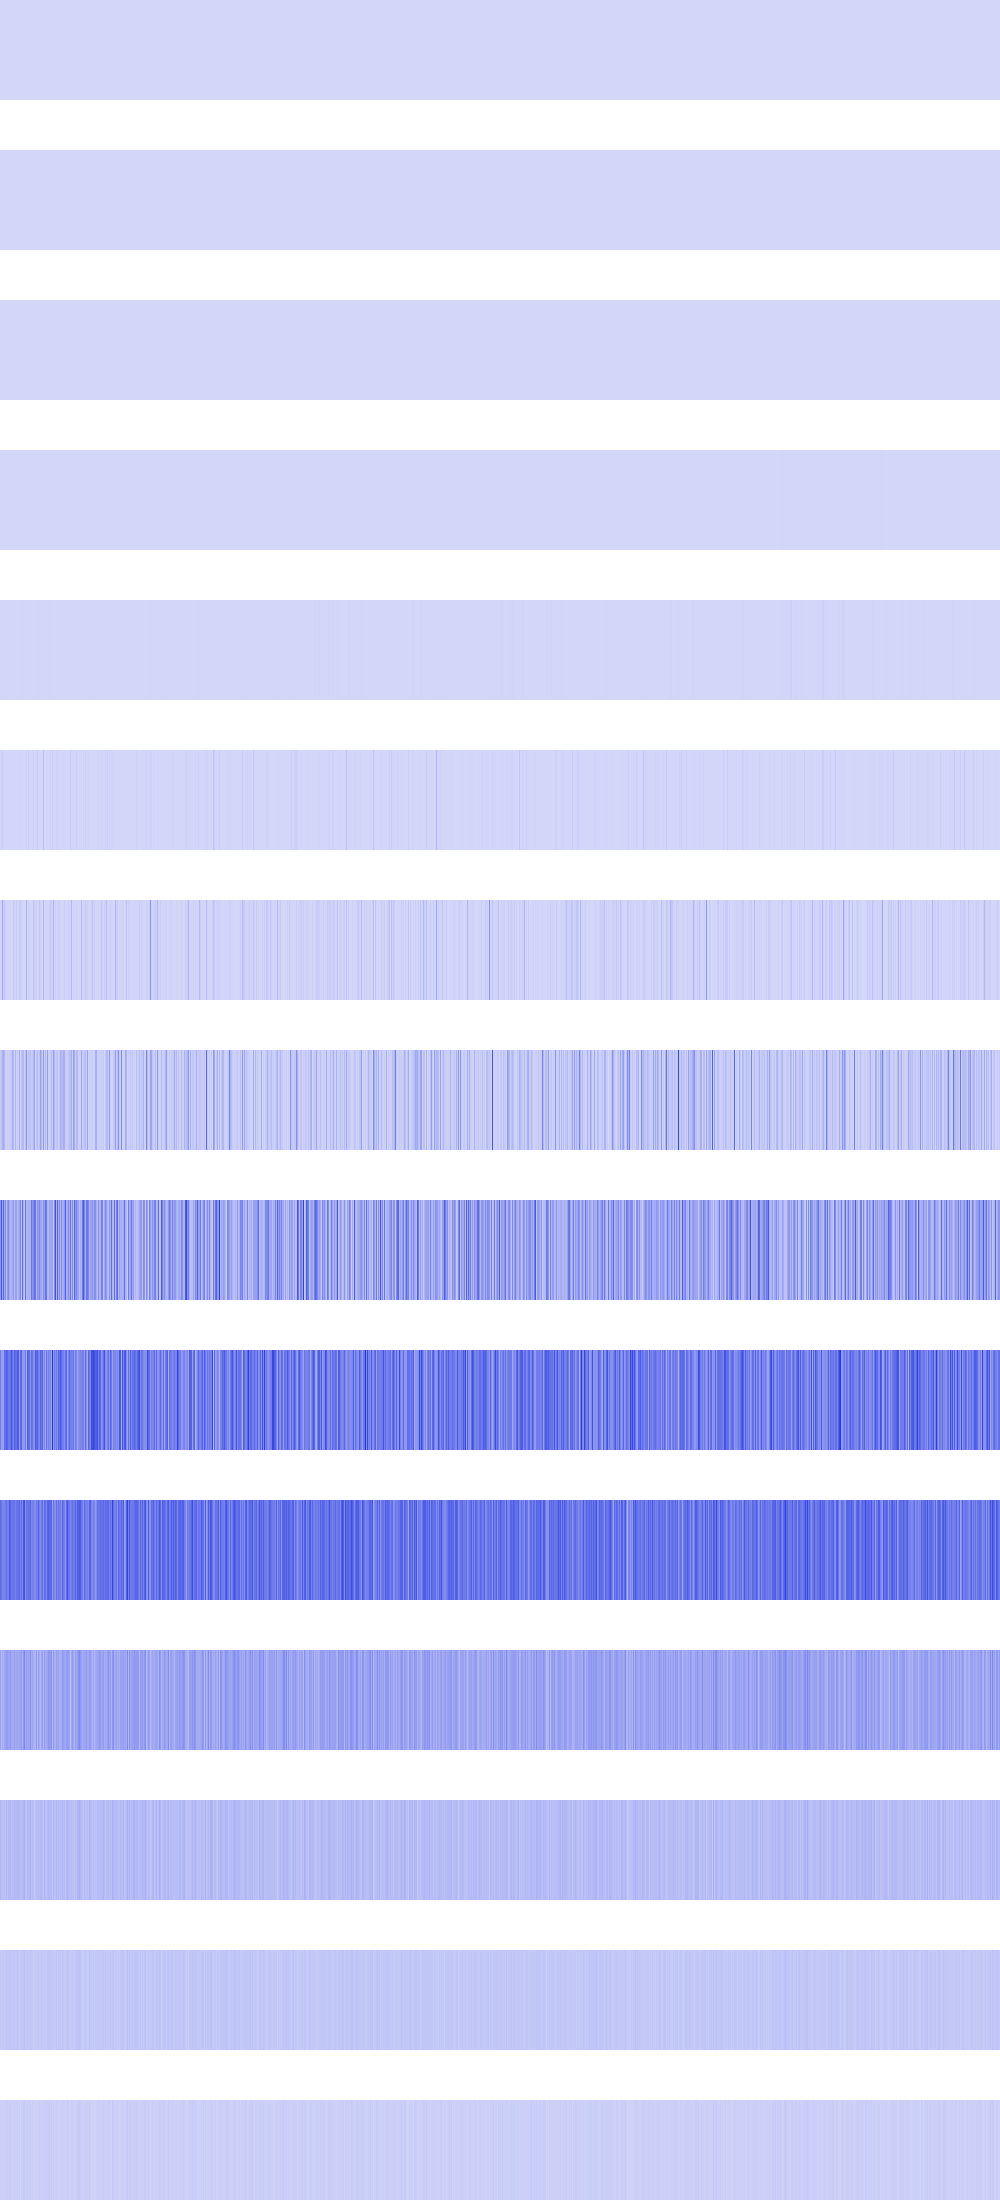

Values plotted in this chart, from the file beside it:
2500, 2500, 2500, 2500, 2500, 2500, 2500, 2500, 2500, 2500, 2500, 2500, 2500, 2500, 2500, 2500, 2500, 2500, 2500, 2500, 2500, 2500, 2500, 2500
40000, 40000, 40000, 40000, 40000, 40000, 40000, 40000, 40000, 40000, 40000, 40000, 40000, 40000, 40000, 40000, 10000, 10000, 10000, 10000, 10000, 10000, 10000, 10000
40000, 40000, 40000, 40000, 40000, 40000, 40000, 40000, 40000, 40000, 40000, 40000, 40000, 40000, 40000, 40000, 40000, 40000, 40000, 40000, 40000, 40000, 40000, 40000
112896, 112896, 112896, 112896, 0, 0, 0, 0, 640000, 640000, 640000, 640000, 160000, 160000, 160000, 160000, 640000, 640000, 640000, 640000, 160000, 160000, 160000, 160000
541696, 541696, 2166784, 2166784, 230400, 230400, 123904, 123904, 0, 0, 495616, 495616, 1024, 1024, 921600, 921600, 0, 0, 0, 0, 4596736, 4596736, 2166784, 2166784
2768896, 2166784, 26214400, 3211264, 3686400, 1478656, 147456, 1183744, 1183744, 1478656, 5017600, 692224, 589824, 495616, 6553600, 1048576, 262144, 0, 2560000, 6230016, 3444736, 65536, 2985984, 4096
5128192, 5971968, 132710400, 23216128, 53493760, 2990080, 15859712, 204800, 794624, 7086080, 5971968, 1384448, 0, 34545664, 11091968, 6619136, 31784960, 0, 5120000, 29270016, 22454272, 11485184, 5152768, 8192
26771456, 62832640, 100007936, 125403136, 80642048, 26820608, 12222464, 23838720, 14532608, 33439744, 27705344, 45465600, 109117440, 75218944, 22380544, 87949312, 12845056, 35454976, 21282816, 111230976, 12140544, 54624256, 86753280, 77250560
174587904, 373587968, 152961024, 318177280, 131268608, 220102656, 59703296, 171081728, 222724096, 116883456, 85557248, 111247360, 122290176, 173309952, 77660160, 158728192, 162136064, 60424192, 135036928, 139034624, 226656256, 42991616, 317751296, 102137856
259915776, 160366592, 175243264, 149422080, 304480256, 289079296, 357040128, 327221248, 281346048, 256049152, 285540352, 386072576, 286261248, 242941952, 335020032, 308150272, 298582016, 364118016, 359202816, 162725888, 311361536, 337510400, 179634176, 176488448
308281344, 274071552, 235405312, 231997440, 242483200, 264896512, 295174144, 253100032, 259129344, 352714752, 331218944, 272236544, 280231936, 286392320, 292290560, 242745344, 279707648, 309592064, 273285120, 342228992, 222953472, 311951360, 226099200, 367919104
148897792, 86769664, 135266304, 101187584, 136839168, 147062784, 169869312, 168558592, 147062784, 143392768, 168558592, 133431296, 135790592, 120848384, 166199296, 128974848, 139984896, 141033472, 130285568, 141295616, 153354240, 159383552, 114556928, 174850048
88080384, 64487424, 60817408, 59768832, 63963136, 59244544, 88080384, 60293120, 84410368, 85458944, 85458944, 65536000, 78643200, 73924608, 89128960, 81788928, 78643200, 89128960, 84410368, 81264640, 71827456, 75497472, 78118912, 89653248
41943040, 28311552, 37748736, 44040192, 35651584, 42991616, 50331648, 45088768, 42991616, 53477376, 53477376, 38797312, 48234496, 47185920, 52428800, 37748736, 48234496, 52428800, 42991616, 36700160, 34603008, 50331648, 38797312, 53477376
16777216, 14680064, 16777216, 12582912, 20971520, 18874368, 25165824, 23068672, 18874368, 23068672, 23068672, 18874368, 12582912, 18874368, 20971520, 16777216, 20971520, 20971520, 18874368, 23068672, 10485760, 25165824, 18874368, 31457280
